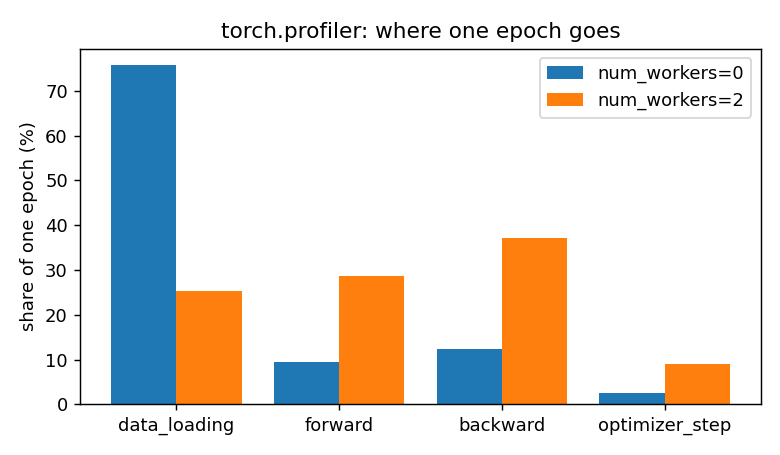

The file beside this chart, header and first rows:
num_workers, phase, profiler_seconds_recorded_steps, profiler_share_%, wall_clock_timer_share_%
0, data_loading, 1.428, 75.6, 70.6
0, forward, 0.180, 9.5, 12.3
0, backward, 0.233, 12.4, 14.2
0, optimizer_step, 0.047, 2.5, 2.9
2, data_loading, 0.168, 25.2, 21.6
2, forward, 0.191, 28.7, 31.3
2, backward, 0.247, 37.0, 38.6
2, optimizer_step, 0.060, 9.1, 8.5
